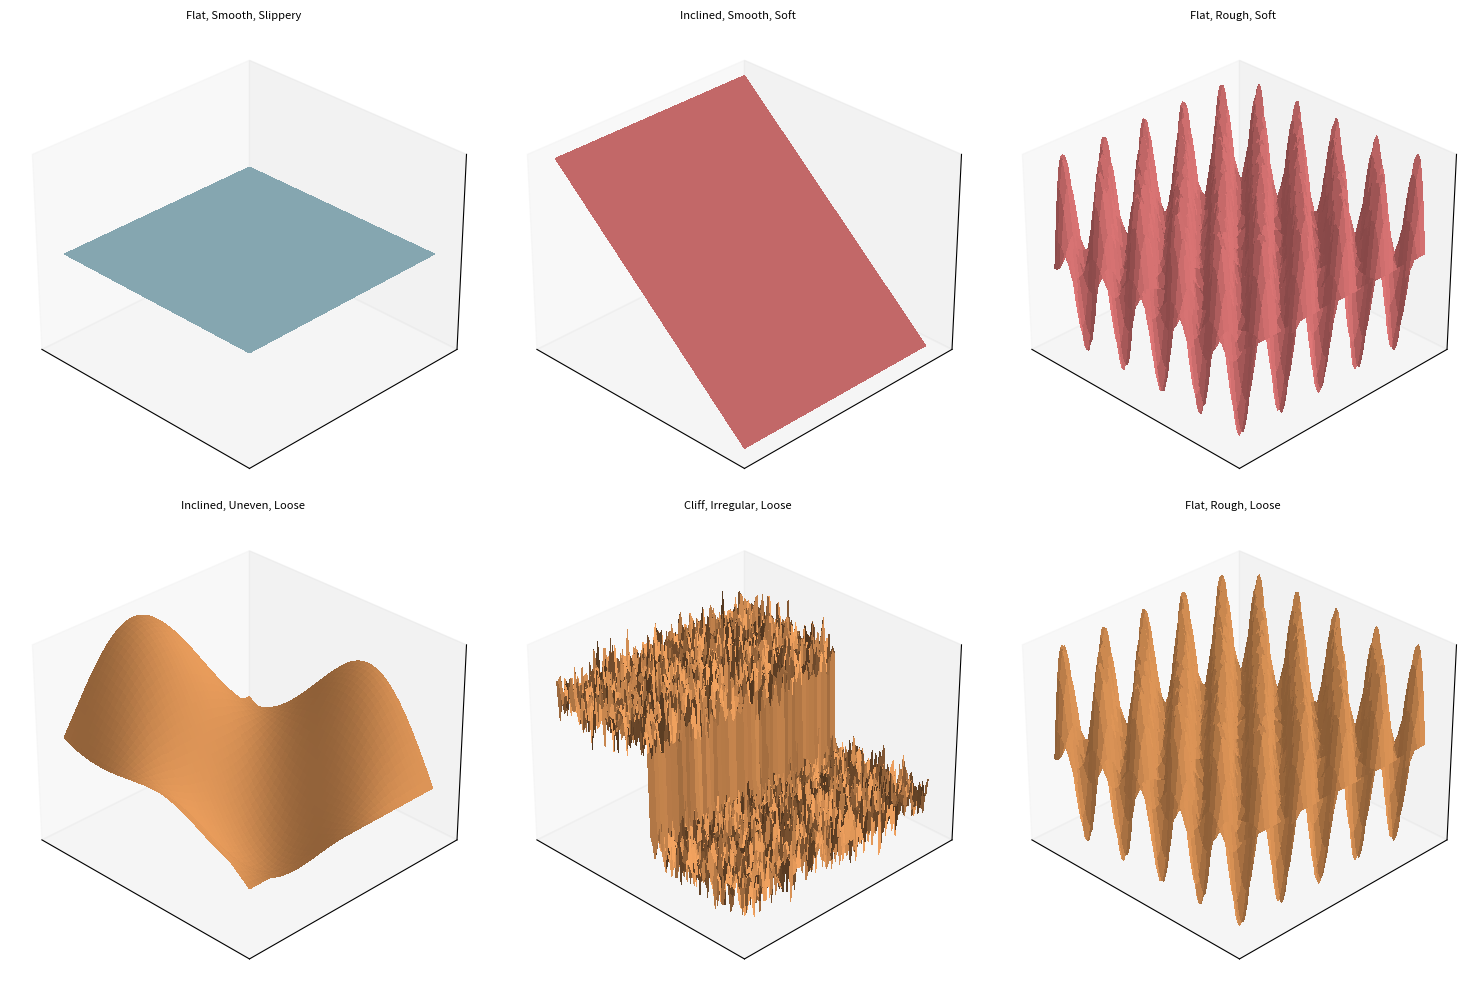

Here is the Python script that generated this plot:
import matplotlib.pyplot as plt
import numpy as np
import random

# Categories
slopes = ["Flat", "Inclined", "Cliff"]
textures = ["Smooth", "Rough", "Uneven", "Irregular"]
compositions = ["Firm", "Soft", "Loose", "Slippery"]

# Function to generate a 3D terrain surface visualization
def generate_terrain(ax, slope, texture, composition, seed=None):
    np.random.seed(seed)
    x = np.linspace(0, 10, 100)
    y = np.linspace(0, 10, 100)
    X, Y = np.meshgrid(x, y)

    # Base slope/elevation
    if slope == "Flat":
        Z = np.zeros_like(X, dtype=float)
    elif slope == "Inclined":
        Z = 0.2 * X  # gentle slope
    elif slope == "Cliff":
        Z = np.where(X < 5, 0.0, 8.0)  # sharp elevation change

    # Add texture
    if texture == "Smooth":
        pass  # no change
    elif texture == "Rough":
        Z += 0.3 * np.sin(3*X) * np.cos(3*Y)
    elif texture == "Uneven":
        Z += np.sin(0.5*X) * np.cos(0.5*Y) * 2
    elif texture == "Irregular":
        Z += np.random.normal(0, 1.0, X.shape)

    # Choose color based on composition
    color_dict = {
        "Firm": "dimgray",
        "Soft": "lightcoral",
        "Loose": "sandybrown",
        "Slippery": "lightblue"
    }
    color = color_dict[composition]

    # Plot as 3D surface
    ax.plot_surface(X, Y, Z, cmap=None, color=color, rstride=2, cstride=2, linewidth=0, antialiased=False, shade=True)
    ax.set_title(f"{slope}, {texture}, {composition}", fontsize=8)
    ax.set_xticks([]); ax.set_yticks([]); ax.set_zticks([])
    ax.view_init(elev=30, azim=135)  # perspective view

# Pick 6 random combinations for clarity (3D surfaces take space)
combinations = [(s, t, c) for s in slopes for t in textures for c in compositions]
random.seed(123)
sampled_combos = random.sample(combinations, 6)

# Plot
fig = plt.figure(figsize=(15, 10))
for i, combo in enumerate(sampled_combos, 1):
    ax = fig.add_subplot(2, 3, i, projection='3d')
    generate_terrain(ax, *combo, seed=random.randint(0,20))

plt.tight_layout()
plt.show()
